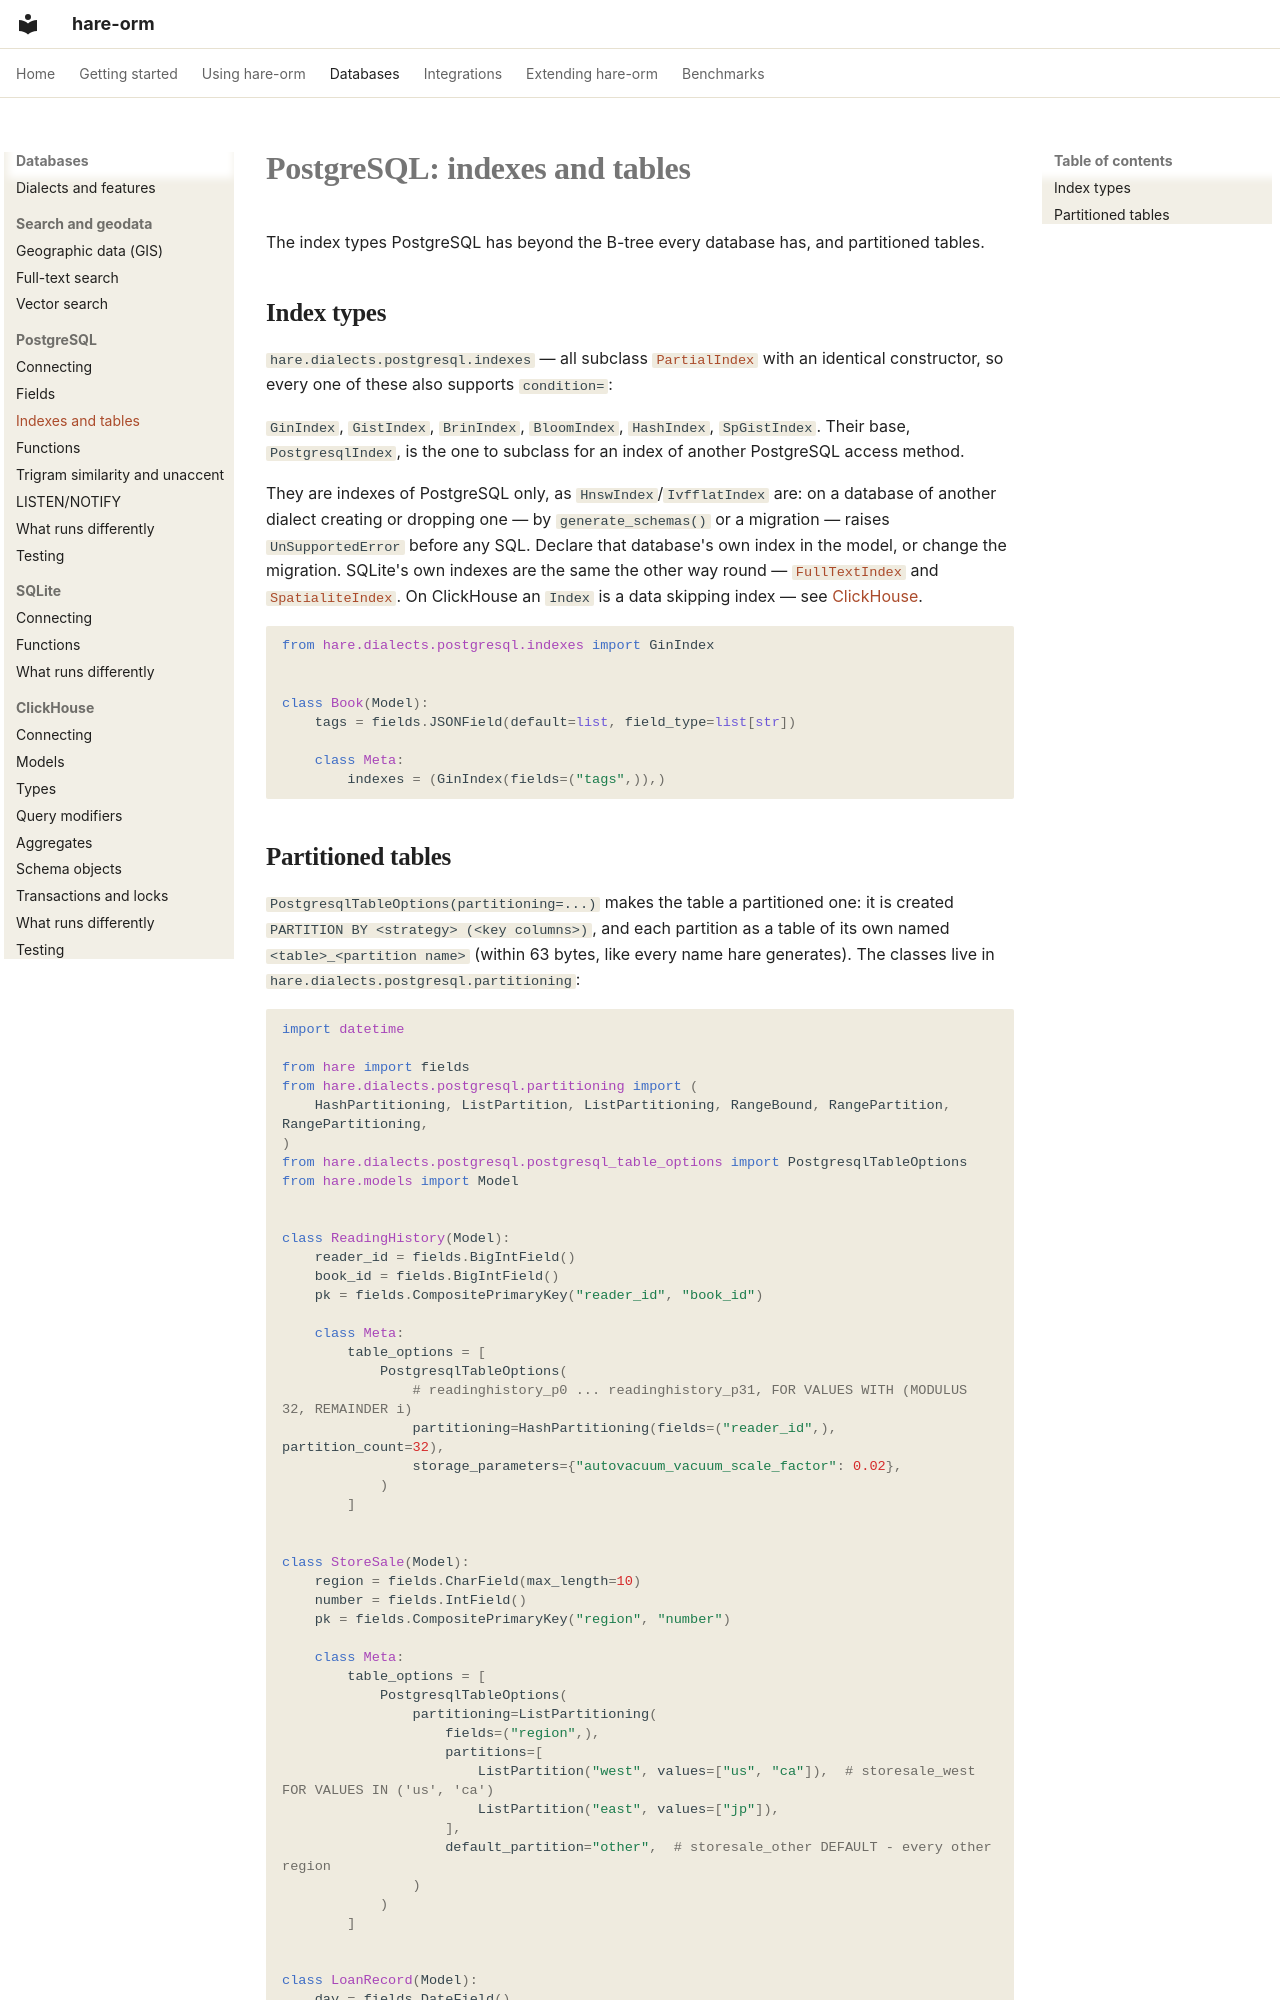

repository: hare-orm/hare-orm · page: dialects/postgresql/indexes-and-tables/index.html · generator: mkdocs

# PostgreSQL: indexes and tables

The index types PostgreSQL has beyond the B-tree every database has, and partitioned tables.

## <a id="postgresql-index-types"></a>Index types

`hare.dialects.postgresql.indexes` — all subclass [`PartialIndex`](../../models/indexes.md#partial-index)
with an identical constructor, so every one of these also supports `condition=`:

`GinIndex`, `GistIndex`, `BrinIndex`, `BloomIndex`, `HashIndex`, `SpGistIndex`. Their base,
`PostgresqlIndex`, is the one to subclass for an index of another PostgreSQL access method.

They are indexes of PostgreSQL only, as `HnswIndex`/`IvfflatIndex` are: on a database of another dialect
creating or dropping one — by `generate_schemas()` or a migration — raises `UnSupportedError` before any
SQL. Declare that database's own index in the model, or change the migration. SQLite's own indexes are
the same the other way round — [`FullTextIndex`](../search-and-geodata/full-text-search.md#fulltextindex)
and [`SpatialiteIndex`](../search-and-geodata/gis.md#spatial-index). On ClickHouse an `Index` is a data
skipping index — see [ClickHouse](../clickhouse/models.md).

```python
from hare.dialects.postgresql.indexes import GinIndex


class Book(Model):
    tags = fields.JSONField(default=list, field_type=list[str])

    class Meta:
        indexes = (GinIndex(fields=("tags",)),)
```
